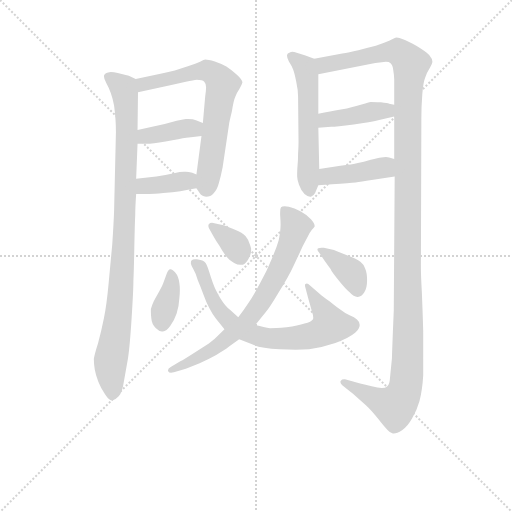
t = 0.00 s
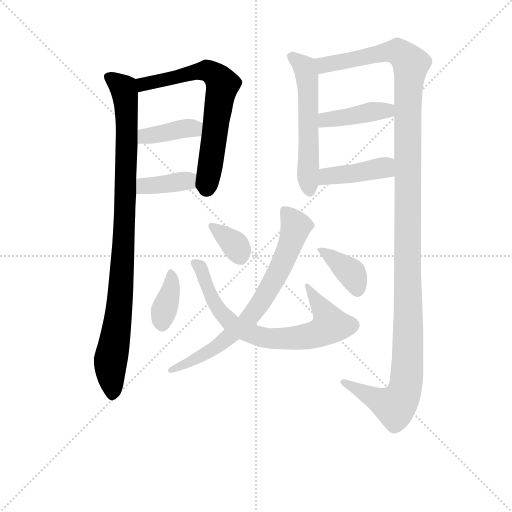
t = 1.91 s
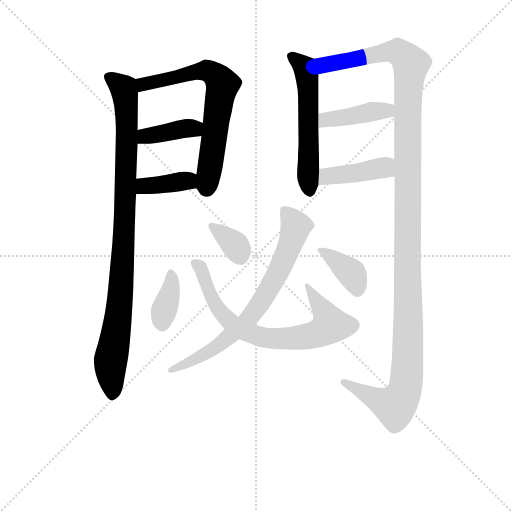
t = 3.83 s
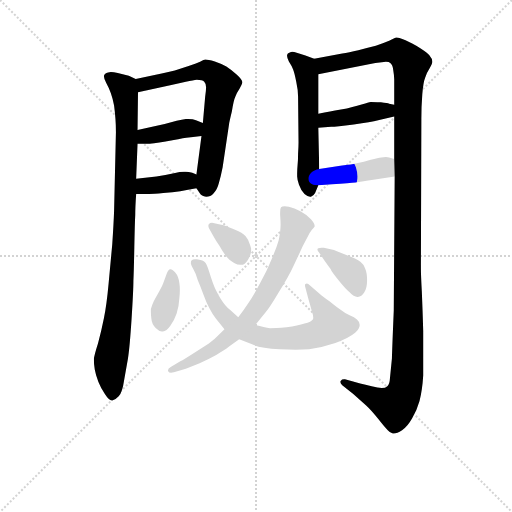
t = 5.74 s
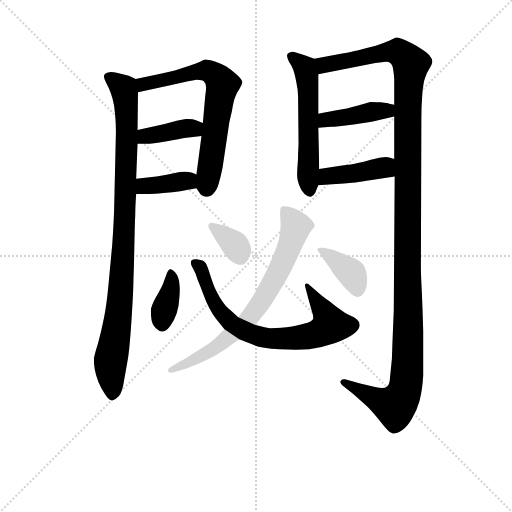
t = 7.65 s
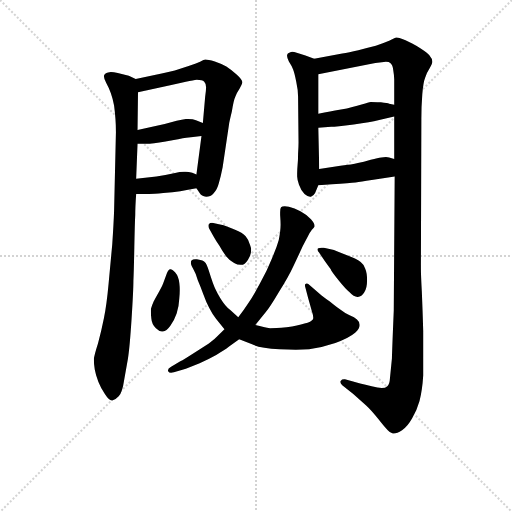
t = 9.57 s

The animated SVG that drew these frames (rendered in a browser with its animation timeline set to each time). Animation: 13 CSS @keyframes rules; one cycle of 9.57 s.

<svg version="1.1" viewBox="0 0 1024 1024" xmlns="http://www.w3.org/2000/svg">
  <g stroke="lightgray" stroke-dasharray="1,1" stroke-width="1" transform="scale(4, 4)">
    <line x1="0" y1="0" x2="256" y2="256"></line>
    <line x1="256" y1="0" x2="0" y2="256"></line>
    <line x1="128" y1="0" x2="128" y2="256"></line>
    <line x1="0" y1="128" x2="256" y2="128"></line>
  </g>
<g transform="scale(0.92, -0.92) translate(60, -900)">
   <style type="text/css">
    @keyframes keyframes0 {
      from {
       stroke: blue;
       stroke-dashoffset: 972;
       stroke-width: 128;
       }
       76% {
       animation-timing-function: step-end;
       stroke: blue;
       stroke-dashoffset: 0;
       stroke-width: 128;
       }
       to {
       stroke: black;
       stroke-width: 1024;
       }
       }
       #make-me-a-hanzi-animation-0 {
         animation: keyframes0 1.041016s both;
         animation-delay: 0.000000s;
         animation-timing-function: linear;
       }
    @keyframes keyframes1 {
      from {
       stroke: blue;
       stroke-dashoffset: 682;
       stroke-width: 128;
       }
       69% {
       animation-timing-function: step-end;
       stroke: blue;
       stroke-dashoffset: 0;
       stroke-width: 128;
       }
       to {
       stroke: black;
       stroke-width: 1024;
       }
       }
       #make-me-a-hanzi-animation-1 {
         animation: keyframes1 0.805013s both;
         animation-delay: 1.041016s;
         animation-timing-function: linear;
       }
    @keyframes keyframes2 {
      from {
       stroke: blue;
       stroke-dashoffset: 391;
       stroke-width: 128;
       }
       56% {
       animation-timing-function: step-end;
       stroke: blue;
       stroke-dashoffset: 0;
       stroke-width: 128;
       }
       to {
       stroke: black;
       stroke-width: 1024;
       }
       }
       #make-me-a-hanzi-animation-2 {
         animation: keyframes2 0.568197s both;
         animation-delay: 1.846029s;
         animation-timing-function: linear;
       }
    @keyframes keyframes3 {
      from {
       stroke: blue;
       stroke-dashoffset: 379;
       stroke-width: 128;
       }
       55% {
       animation-timing-function: step-end;
       stroke: blue;
       stroke-dashoffset: 0;
       stroke-width: 128;
       }
       to {
       stroke: black;
       stroke-width: 1024;
       }
       }
       #make-me-a-hanzi-animation-3 {
         animation: keyframes3 0.558431s both;
         animation-delay: 2.414225s;
         animation-timing-function: linear;
       }
    @keyframes keyframes4 {
      from {
       stroke: blue;
       stroke-dashoffset: 569;
       stroke-width: 128;
       }
       65% {
       animation-timing-function: step-end;
       stroke: blue;
       stroke-dashoffset: 0;
       stroke-width: 128;
       }
       to {
       stroke: black;
       stroke-width: 1024;
       }
       }
       #make-me-a-hanzi-animation-4 {
         animation: keyframes4 0.713053s both;
         animation-delay: 2.972656s;
         animation-timing-function: linear;
       }
    @keyframes keyframes5 {
      from {
       stroke: blue;
       stroke-dashoffset: 1346;
       stroke-width: 128;
       }
       81% {
       animation-timing-function: step-end;
       stroke: blue;
       stroke-dashoffset: 0;
       stroke-width: 128;
       }
       to {
       stroke: black;
       stroke-width: 1024;
       }
       }
       #make-me-a-hanzi-animation-5 {
         animation: keyframes5 1.345378s both;
         animation-delay: 3.685710s;
         animation-timing-function: linear;
       }
    @keyframes keyframes6 {
      from {
       stroke: blue;
       stroke-dashoffset: 414;
       stroke-width: 128;
       }
       57% {
       animation-timing-function: step-end;
       stroke: blue;
       stroke-dashoffset: 0;
       stroke-width: 128;
       }
       to {
       stroke: black;
       stroke-width: 1024;
       }
       }
       #make-me-a-hanzi-animation-6 {
         animation: keyframes6 0.586914s both;
         animation-delay: 5.031087s;
         animation-timing-function: linear;
       }
    @keyframes keyframes7 {
      from {
       stroke: blue;
       stroke-dashoffset: 421;
       stroke-width: 128;
       }
       58% {
       animation-timing-function: step-end;
       stroke: blue;
       stroke-dashoffset: 0;
       stroke-width: 128;
       }
       to {
       stroke: black;
       stroke-width: 1024;
       }
       }
       #make-me-a-hanzi-animation-7 {
         animation: keyframes7 0.592611s both;
         animation-delay: 5.618001s;
         animation-timing-function: linear;
       }
    @keyframes keyframes8 {
      from {
       stroke: blue;
       stroke-dashoffset: 374;
       stroke-width: 128;
       }
       55% {
       animation-timing-function: step-end;
       stroke: blue;
       stroke-dashoffset: 0;
       stroke-width: 128;
       }
       to {
       stroke: black;
       stroke-width: 1024;
       }
       }
       #make-me-a-hanzi-animation-8 {
         animation: keyframes8 0.554362s both;
         animation-delay: 6.210612s;
         animation-timing-function: linear;
       }
    @keyframes keyframes9 {
      from {
       stroke: blue;
       stroke-dashoffset: 744;
       stroke-width: 128;
       }
       71% {
       animation-timing-function: step-end;
       stroke: blue;
       stroke-dashoffset: 0;
       stroke-width: 128;
       }
       to {
       stroke: black;
       stroke-width: 1024;
       }
       }
       #make-me-a-hanzi-animation-9 {
         animation: keyframes9 0.855469s both;
         animation-delay: 6.764974s;
         animation-timing-function: linear;
       }
    @keyframes keyframes10 {
      from {
       stroke: blue;
       stroke-dashoffset: 356;
       stroke-width: 128;
       }
       54% {
       animation-timing-function: step-end;
       stroke: blue;
       stroke-dashoffset: 0;
       stroke-width: 128;
       }
       to {
       stroke: black;
       stroke-width: 1024;
       }
       }
       #make-me-a-hanzi-animation-10 {
         animation: keyframes10 0.539714s both;
         animation-delay: 7.620443s;
         animation-timing-function: linear;
       }
    @keyframes keyframes11 {
      from {
       stroke: blue;
       stroke-dashoffset: 730;
       stroke-width: 128;
       }
       70% {
       animation-timing-function: step-end;
       stroke: blue;
       stroke-dashoffset: 0;
       stroke-width: 128;
       }
       to {
       stroke: black;
       stroke-width: 1024;
       }
       }
       #make-me-a-hanzi-animation-11 {
         animation: keyframes11 0.844076s both;
         animation-delay: 8.160156s;
         animation-timing-function: linear;
       }
    @keyframes keyframes12 {
      from {
       stroke: blue;
       stroke-dashoffset: 381;
       stroke-width: 128;
       }
       55% {
       animation-timing-function: step-end;
       stroke: blue;
       stroke-dashoffset: 0;
       stroke-width: 128;
       }
       to {
       stroke: black;
       stroke-width: 1024;
       }
       }
       #make-me-a-hanzi-animation-12 {
         animation: keyframes12 0.560059s both;
         animation-delay: 9.004232s;
         animation-timing-function: linear;
       }
</style>
<path d="M 235.0 728.5 L 220.0 735.5 L 196.0 741.5 Q 187.0 743.5 181.0 743.5 Q 177.0 743.5 175.0 742.5 Q 167.0 740.5 166.0 735.5 L 166.0 733.5 Q 166.0 728.5 171.0 719.5 Q 177.0 708.5 181.0 697.5 Q 185.0 686.5 188.0 670.5 Q 190.0 655.5 191.0 641.5 Q 192.0 628.5 192.0 612.5 L 188.0 440.5 Q 187.0 412.5 184.0 368.5 L 176.0 282.5 Q 172.0 238.5 166.0 208.5 Q 160.0 178.5 153.0 153.5 Q 145.0 128.5 144.0 119.5 Q 144.0 108.5 146.0 96.5 Q 148.0 84.5 154.0 69.5 Q 160.0 54.5 168.0 43.5 Q 177.0 29.5 183.0 29.5 L 184.0 29.5 Q 191.0 30.5 198.0 38.5 Q 206.0 46.5 210.0 74.5 L 218.0 119.5 Q 222.0 144.5 226.0 206.5 Q 230.0 268.5 230.0 289.5 Q 231.0 310.5 232.0 362.5 Q 233.0 414.5 234.0 432.5 Q 234.0 450.5 236.0 478.5 L 236.0 511.5 L 239.0 587.5 L 239.0 617.5 L 240.0 699.5 C 240.0 726.5 240.0 726.5 235.0 728.5 Z" fill="lightgray"></path> 
<path d="M 367.0 490.5 L 374.0 480.5 Q 378.0 473.5 388.0 472.5 Q 398.0 472.5 404.0 479.5 Q 412.0 486.5 416.0 502.5 Q 420.0 516.5 424.0 536.5 L 438.0 630.5 Q 438.0 632.5 444.0 657.5 Q 448.0 682.5 452.0 690.5 Q 455.0 698.5 461.0 707.5 Q 466.0 716.5 467.0 720.5 Q 467.0 726.5 455.0 737.5 Q 443.0 748.5 432.0 755.5 Q 422.0 761.5 407.0 766.5 Q 392.0 770.5 386.0 770.5 Q 384.0 770.5 375.0 765.5 Q 366.0 761.5 350.0 756.5 L 320.0 746.5 Q 305.0 742.5 294.0 740.5 L 235.0 728.5 C 206.0 722.5 211.0 693.5 240.0 699.5 L 310.0 714.5 L 344.0 722.5 Q 361.0 725.5 368.0 726.5 Q 380.0 726.5 384.0 722.5 Q 388.0 718.5 388.0 710.5 Q 388.0 703.5 386.0 689.5 L 381.0 632.5 L 378.0 604.5 L 367.0 520.5 C 364.0 495.5 364.0 495.5 367.0 490.5 Z" fill="lightgray"></path> 
<path d="M 239.0 587.5 L 258.0 587.5 Q 271.0 587.5 300.0 592.5 Q 332.0 598.5 345.0 600.5 Q 358.0 602.5 378.0 604.5 C 408.0 607.5 409.0 621.5 381.0 632.5 L 366.0 638.5 Q 360.0 641.5 349.0 641.5 L 344.0 641.5 Q 336.0 640.5 324.0 637.5 L 298.0 630.5 L 266.0 623.5 L 239.0 617.5 C 210.0 610.5 209.0 587.5 239.0 587.5 Z" fill="lightgray"></path> 
<path d="M 236.0 478.5 L 264.0 478.5 Q 274.0 478.5 295.0 480.5 Q 316.0 482.5 332.0 484.5 Q 348.0 487.5 367.0 490.5 C 397.0 495.5 394.0 508.5 367.0 520.5 L 358.0 524.5 Q 350.0 526.5 344.0 526.5 L 340.0 526.5 Q 332.0 526.5 318.0 523.5 Q 300.0 519.5 280.0 516.5 L 236.0 511.5 C 206.0 508.5 206.0 478.5 236.0 478.5 Z" fill="lightgray"></path> 
<path d="M 623.0 772.5 L 604.0 779.5 L 585.0 785.5 Q 579.0 787.5 575.0 787.5 Q 573.0 787.5 571.0 786.5 Q 564.0 784.5 564.0 780.5 L 564.0 778.5 Q 564.0 774.5 568.0 766.5 Q 574.0 757.5 577.0 749.5 Q 580.0 742.5 584.0 722.5 Q 588.0 704.5 588.0 689.5 L 589.0 590.5 Q 589.0 580.5 588.0 565.5 Q 588.0 551.5 587.0 542.5 Q 586.0 530.5 586.0 523.5 L 586.0 516.5 Q 586.0 510.5 590.0 498.5 Q 594.0 486.5 602.0 478.5 Q 609.0 472.5 614.0 472.5 L 616.0 472.5 Q 622.0 474.5 625.0 480.5 L 632.0 497.5 L 634.0 532.5 L 632.0 622.5 L 632.0 652.5 L 632.0 738.5 C 632.0 768.5 632.0 769.5 623.0 772.5 Z" fill="lightgray"></path> 
<path d="M 798.0 516.5 L 796.0 224.5 L 794.0 176.5 Q 792.0 124.5 792.0 120.5 L 788.0 80.5 Q 787.0 63.5 782.0 60.5 Q 778.0 56.5 770.0 56.5 Q 762.0 57.5 748.0 60.5 Q 734.0 64.5 723.0 66.5 L 690.0 75.5 L 688.0 75.5 Q 683.0 75.5 681.0 72.5 Q 680.0 71.5 680.0 69.5 Q 680.0 66.5 684.0 62.5 L 708.0 43.5 L 736.0 18.5 Q 747.0 8.5 762.0 -10.5 Q 777.0 -29.5 783.0 -35.5 Q 788.0 -41.5 794.0 -42.5 L 796.0 -42.5 Q 803.0 -42.5 814.0 -35.5 Q 826.0 -27.5 836.0 -9.5 Q 846.0 7.5 852.0 28.5 Q 858.0 50.5 860.0 83.5 L 860.0 180.5 Q 859.0 218.5 857.0 266.5 Q 855.0 302.5 855.0 317.5 L 855.0 324.5 L 856.0 641.5 Q 856.0 668.5 858.0 694.5 Q 860.0 720.5 864.0 730.5 Q 868.0 742.5 874.0 751.5 Q 880.0 761.5 880.0 765.5 Q 880.0 772.5 873.0 780.5 Q 865.0 788.5 845.0 800.5 Q 826.0 810.5 816.0 814.5 Q 808.0 818.5 802.0 818.5 Q 798.0 817.5 786.0 811.5 Q 774.0 806.5 757.0 800.5 Q 740.0 796.5 719.0 790.5 Q 698.0 785.5 684.0 783.5 L 623.0 772.5 C 593.0 767.5 603.0 732.5 632.0 738.5 L 742.0 760.5 Q 756.0 763.5 770.0 764.5 Q 775.0 765.5 779.0 765.5 Q 786.0 765.5 789.0 762.5 Q 794.0 758.5 795.0 746.5 Q 797.0 734.5 797.0 727.5 L 797.0 672.5 L 797.0 646.5 L 797.0 554.5 L 798.0 516.5 Z" fill="lightgray"></path> 
<path d="M 632.0 622.5 L 660.0 624.5 Q 670.0 624.5 709.0 629.5 Q 747.0 634.5 762.0 638.5 Q 776.0 641.5 797.0 646.5 C 826.0 653.5 827.0 667.5 797.0 672.5 L 786.0 674.5 Q 783.0 675.5 768.0 677.5 Q 752.0 678.5 746.0 678.5 Q 741.0 677.5 728.0 673.5 Q 716.0 670.5 706.0 667.5 Q 696.0 664.5 678.0 661.5 Q 660.0 658.5 632.0 652.5 C 603.0 646.5 602.0 620.5 632.0 622.5 Z" fill="lightgray"></path> 
<path d="M 632.0 497.5 L 662.0 499.5 Q 701.0 502.5 713.0 503.5 Q 724.0 504.5 748.0 508.5 L 798.0 516.5 C 828.0 521.5 826.0 546.5 797.0 554.5 L 786.0 557.5 Q 783.0 558.5 779.0 558.5 Q 775.0 558.5 769.0 557.5 Q 762.0 556.5 746.0 552.5 Q 730.0 547.5 718.0 545.5 Q 706.0 542.5 680.0 539.5 L 634.0 532.5 C 604.0 527.5 602.0 495.5 632.0 497.5 Z" fill="lightgray"></path> 
<path d="M 296.0 287.5 Q 294.0 280.5 286.0 266.5 Q 278.0 252.5 274.0 244.5 Q 270.0 235.5 268.0 228.5 L 268.0 222.5 Q 268.0 216.5 269.0 207.5 Q 270.0 194.5 279.0 186.5 Q 286.0 179.5 292.0 179.5 L 294.0 179.5 Q 302.0 180.5 310.0 191.5 Q 319.0 203.5 324.0 218.5 Q 329.0 233.5 330.0 252.5 Q 331.0 261.5 331.0 269.5 Q 331.0 277.5 330.0 284.5 Q 328.0 299.5 321.0 307.5 Q 314.0 314.5 311.0 314.5 L 309.0 314.5 Q 305.0 312.5 303.0 306.5 L 296.0 287.5 Z" fill="lightgray"></path> 
<path d="M 458.0 210.5 L 440.0 226.5 Q 430.0 233.5 419.0 251.5 Q 408.0 270.5 403.0 284.5 Q 398.0 298.5 394.0 311.5 Q 390.0 324.5 387.0 328.5 Q 384.0 331.5 380.0 333.5 Q 377.0 334.5 368.0 336.5 L 364.0 336.5 Q 359.0 336.5 357.0 334.5 Q 355.0 333.5 355.0 329.5 L 355.0 326.5 Q 356.0 321.5 361.0 313.5 Q 366.0 305.5 370.0 290.5 Q 376.0 276.5 382.0 260.5 Q 388.0 243.5 395.0 230.5 Q 402.0 216.5 410.0 206.5 L 428.0 184.5 L 460.0 162.5 L 488.0 151.5 Q 504.0 143.5 548.0 140.5 Q 567.0 139.5 583.0 139.5 Q 599.0 139.5 612.0 140.5 Q 639.0 144.5 669.0 154.5 Q 698.0 164.5 712.0 176.5 Q 722.0 185.5 722.0 193.5 Q 722.0 200.5 716.0 205.5 Q 711.0 210.5 700.0 214.5 Q 688.0 220.5 682.0 225.5 Q 674.0 230.5 657.0 244.5 Q 639.0 257.5 636.0 260.5 L 614.0 279.5 Q 610.0 283.5 607.0 283.5 Q 605.0 283.5 604.0 282.5 Q 603.0 281.5 603.0 279.5 Q 603.0 277.5 604.0 274.5 L 610.0 251.5 L 618.0 223.5 Q 621.0 214.5 621.0 209.5 Q 621.0 207.5 620.0 205.5 Q 617.0 200.5 602.0 196.5 Q 588.0 191.5 563.0 188.5 Q 538.0 186.5 527.0 186.5 Q 515.0 188.5 495.0 193.5 L 458.0 210.5 Z" fill="lightgray"></path> 
<path d="M 406.0 414.5 Q 403.0 415.5 401.0 415.5 Q 396.0 415.5 394.0 412.5 Q 393.0 411.5 393.0 409.5 Q 393.0 407.5 394.0 404.5 L 404.0 386.5 Q 409.0 377.5 417.0 365.5 Q 424.0 352.5 432.0 342.5 Q 440.0 332.5 449.0 328.5 Q 456.0 324.5 463.0 324.5 L 468.0 324.5 Q 476.0 327.5 482.0 340.5 Q 486.0 348.5 486.0 356.5 Q 486.0 361.5 484.0 366.5 Q 481.0 378.5 474.0 386.5 Q 467.0 394.5 451.0 400.5 Q 434.0 407.5 426.0 410.5 L 406.0 414.5 Z" fill="lightgray"></path> 
<path d="M 428.0 184.5 L 413.0 169.5 Q 407.0 162.5 394.0 153.5 L 360.0 131.5 Q 340.0 118.5 332.0 114.5 L 312.0 102.5 Q 305.0 98.5 305.0 94.5 Q 305.0 93.5 306.0 92.5 Q 307.0 89.5 312.0 89.5 Q 314.0 89.5 318.0 90.5 L 344.0 98.5 L 374.0 110.5 Q 392.0 118.5 410.0 128.5 Q 428.0 138.5 438.0 146.5 L 460.0 162.5 L 495.0 193.5 L 517.0 220.5 Q 526.0 230.5 546.0 264.5 Q 567.0 297.5 578.0 321.5 L 598.0 364.5 L 608.0 383.5 Q 613.0 394.5 618.0 400.5 Q 624.0 406.5 624.0 407.5 L 624.0 409.5 Q 624.0 414.5 616.0 423.5 Q 606.0 433.5 593.0 440.5 Q 580.0 447.5 568.0 450.5 Q 562.0 451.5 559.0 451.5 Q 553.0 451.5 551.0 449.5 Q 549.0 447.5 549.0 438.5 L 549.0 432.5 Q 550.0 418.5 550.0 411.5 Q 550.0 398.5 546.0 378.5 Q 541.0 360.5 530.0 335.5 Q 520.0 310.5 505.0 283.5 Q 490.0 255.5 480.0 241.5 Q 471.0 227.5 458.0 210.5 L 428.0 184.5 Z" fill="lightgray"></path> 
<path d="M 646.0 332.5 L 659.0 314.5 Q 660.0 310.5 676.0 290.5 Q 692.0 270.5 700.0 264.5 Q 709.0 254.5 717.0 254.5 L 718.0 254.5 Q 726.0 254.5 732.0 264.5 Q 738.0 273.5 738.0 290.5 Q 738.0 306.5 734.0 315.5 Q 732.0 324.5 724.0 330.5 Q 717.0 336.5 693.0 345.5 Q 668.0 355.5 666.0 356.5 L 644.0 361.5 L 639.0 361.5 Q 635.0 361.5 632.0 360.5 Q 630.0 359.5 630.0 357.5 Q 630.0 354.5 634.0 350.5 L 646.0 332.5 Z" fill="lightgray"></path> 
      <clipPath id="make-me-a-hanzi-clip-0">
      <path d="M 235.0 728.5 L 220.0 735.5 L 196.0 741.5 Q 187.0 743.5 181.0 743.5 Q 177.0 743.5 175.0 742.5 Q 167.0 740.5 166.0 735.5 L 166.0 733.5 Q 166.0 728.5 171.0 719.5 Q 177.0 708.5 181.0 697.5 Q 185.0 686.5 188.0 670.5 Q 190.0 655.5 191.0 641.5 Q 192.0 628.5 192.0 612.5 L 188.0 440.5 Q 187.0 412.5 184.0 368.5 L 176.0 282.5 Q 172.0 238.5 166.0 208.5 Q 160.0 178.5 153.0 153.5 Q 145.0 128.5 144.0 119.5 Q 144.0 108.5 146.0 96.5 Q 148.0 84.5 154.0 69.5 Q 160.0 54.5 168.0 43.5 Q 177.0 29.5 183.0 29.5 L 184.0 29.5 Q 191.0 30.5 198.0 38.5 Q 206.0 46.5 210.0 74.5 L 218.0 119.5 Q 222.0 144.5 226.0 206.5 Q 230.0 268.5 230.0 289.5 Q 231.0 310.5 232.0 362.5 Q 233.0 414.5 234.0 432.5 Q 234.0 450.5 236.0 478.5 L 236.0 511.5 L 239.0 587.5 L 239.0 617.5 L 240.0 699.5 C 240.0 726.5 240.0 726.5 235.0 728.5 Z" fill="lightgray"></path>
      </clipPath>
      <path clip-path="url(#make-me-a-hanzi-clip-0)" d="M 174.0 734.5 L 209.0 708.5 L 216.0 624.5 L 206.0 319.5 L 196.0 198.5 L 180.0 115.5 L 184.0 38.5 " fill="none" id="make-me-a-hanzi-animation-0" stroke-dasharray="844 1688" stroke-linecap="round"></path>

      <clipPath id="make-me-a-hanzi-clip-1">
      <path d="M 367.0 490.5 L 374.0 480.5 Q 378.0 473.5 388.0 472.5 Q 398.0 472.5 404.0 479.5 Q 412.0 486.5 416.0 502.5 Q 420.0 516.5 424.0 536.5 L 438.0 630.5 Q 438.0 632.5 444.0 657.5 Q 448.0 682.5 452.0 690.5 Q 455.0 698.5 461.0 707.5 Q 466.0 716.5 467.0 720.5 Q 467.0 726.5 455.0 737.5 Q 443.0 748.5 432.0 755.5 Q 422.0 761.5 407.0 766.5 Q 392.0 770.5 386.0 770.5 Q 384.0 770.5 375.0 765.5 Q 366.0 761.5 350.0 756.5 L 320.0 746.5 Q 305.0 742.5 294.0 740.5 L 235.0 728.5 C 206.0 722.5 211.0 693.5 240.0 699.5 L 310.0 714.5 L 344.0 722.5 Q 361.0 725.5 368.0 726.5 Q 380.0 726.5 384.0 722.5 Q 388.0 718.5 388.0 710.5 Q 388.0 703.5 386.0 689.5 L 381.0 632.5 L 378.0 604.5 L 367.0 520.5 C 364.0 495.5 364.0 495.5 367.0 490.5 Z" fill="lightgray"></path>
      </clipPath>
      <path clip-path="url(#make-me-a-hanzi-clip-1)" d="M 246.0 707.5 L 260.0 719.5 L 377.0 745.5 L 405.0 739.5 L 419.0 724.5 L 423.0 708.5 L 388.0 489.5 " fill="none" id="make-me-a-hanzi-animation-1" stroke-dasharray="554 1108" stroke-linecap="round"></path>

      <clipPath id="make-me-a-hanzi-clip-2">
      <path d="M 239.0 587.5 L 258.0 587.5 Q 271.0 587.5 300.0 592.5 Q 332.0 598.5 345.0 600.5 Q 358.0 602.5 378.0 604.5 C 408.0 607.5 409.0 621.5 381.0 632.5 L 366.0 638.5 Q 360.0 641.5 349.0 641.5 L 344.0 641.5 Q 336.0 640.5 324.0 637.5 L 298.0 630.5 L 266.0 623.5 L 239.0 617.5 C 210.0 610.5 209.0 587.5 239.0 587.5 Z" fill="lightgray"></path>
      </clipPath>
      <path clip-path="url(#make-me-a-hanzi-clip-2)" d="M 244.0 595.5 L 256.0 604.5 L 374.0 626.5 " fill="none" id="make-me-a-hanzi-animation-2" stroke-dasharray="263 526" stroke-linecap="round"></path>

      <clipPath id="make-me-a-hanzi-clip-3">
      <path d="M 236.0 478.5 L 264.0 478.5 Q 274.0 478.5 295.0 480.5 Q 316.0 482.5 332.0 484.5 Q 348.0 487.5 367.0 490.5 C 397.0 495.5 394.0 508.5 367.0 520.5 L 358.0 524.5 Q 350.0 526.5 344.0 526.5 L 340.0 526.5 Q 332.0 526.5 318.0 523.5 Q 300.0 519.5 280.0 516.5 L 236.0 511.5 C 206.0 508.5 206.0 478.5 236.0 478.5 Z" fill="lightgray"></path>
      </clipPath>
      <path clip-path="url(#make-me-a-hanzi-clip-3)" d="M 243.0 484.5 L 252.0 494.5 L 275.0 498.5 L 342.0 506.5 L 359.0 498.5 " fill="none" id="make-me-a-hanzi-animation-3" stroke-dasharray="251 502" stroke-linecap="round"></path>

      <clipPath id="make-me-a-hanzi-clip-4">
      <path d="M 623.0 772.5 L 604.0 779.5 L 585.0 785.5 Q 579.0 787.5 575.0 787.5 Q 573.0 787.5 571.0 786.5 Q 564.0 784.5 564.0 780.5 L 564.0 778.5 Q 564.0 774.5 568.0 766.5 Q 574.0 757.5 577.0 749.5 Q 580.0 742.5 584.0 722.5 Q 588.0 704.5 588.0 689.5 L 589.0 590.5 Q 589.0 580.5 588.0 565.5 Q 588.0 551.5 587.0 542.5 Q 586.0 530.5 586.0 523.5 L 586.0 516.5 Q 586.0 510.5 590.0 498.5 Q 594.0 486.5 602.0 478.5 Q 609.0 472.5 614.0 472.5 L 616.0 472.5 Q 622.0 474.5 625.0 480.5 L 632.0 497.5 L 634.0 532.5 L 632.0 622.5 L 632.0 652.5 L 632.0 738.5 C 632.0 768.5 632.0 769.5 623.0 772.5 Z" fill="lightgray"></path>
      </clipPath>
      <path clip-path="url(#make-me-a-hanzi-clip-4)" d="M 571.0 779.5 L 602.0 753.5 L 608.0 731.5 L 610.0 509.5 L 615.0 482.5 " fill="none" id="make-me-a-hanzi-animation-4" stroke-dasharray="441 882" stroke-linecap="round"></path>

      <clipPath id="make-me-a-hanzi-clip-5">
      <path d="M 798.0 516.5 L 796.0 224.5 L 794.0 176.5 Q 792.0 124.5 792.0 120.5 L 788.0 80.5 Q 787.0 63.5 782.0 60.5 Q 778.0 56.5 770.0 56.5 Q 762.0 57.5 748.0 60.5 Q 734.0 64.5 723.0 66.5 L 690.0 75.5 L 688.0 75.5 Q 683.0 75.5 681.0 72.5 Q 680.0 71.5 680.0 69.5 Q 680.0 66.5 684.0 62.5 L 708.0 43.5 L 736.0 18.5 Q 747.0 8.5 762.0 -10.5 Q 777.0 -29.5 783.0 -35.5 Q 788.0 -41.5 794.0 -42.5 L 796.0 -42.5 Q 803.0 -42.5 814.0 -35.5 Q 826.0 -27.5 836.0 -9.5 Q 846.0 7.5 852.0 28.5 Q 858.0 50.5 860.0 83.5 L 860.0 180.5 Q 859.0 218.5 857.0 266.5 Q 855.0 302.5 855.0 317.5 L 855.0 324.5 L 856.0 641.5 Q 856.0 668.5 858.0 694.5 Q 860.0 720.5 864.0 730.5 Q 868.0 742.5 874.0 751.5 Q 880.0 761.5 880.0 765.5 Q 880.0 772.5 873.0 780.5 Q 865.0 788.5 845.0 800.5 Q 826.0 810.5 816.0 814.5 Q 808.0 818.5 802.0 818.5 Q 798.0 817.5 786.0 811.5 Q 774.0 806.5 757.0 800.5 Q 740.0 796.5 719.0 790.5 Q 698.0 785.5 684.0 783.5 L 623.0 772.5 C 593.0 767.5 603.0 732.5 632.0 738.5 L 742.0 760.5 Q 756.0 763.5 770.0 764.5 Q 775.0 765.5 779.0 765.5 Q 786.0 765.5 789.0 762.5 Q 794.0 758.5 795.0 746.5 Q 797.0 734.5 797.0 727.5 L 797.0 672.5 L 797.0 646.5 L 797.0 554.5 L 798.0 516.5 Z" fill="lightgray"></path>
      </clipPath>
      <path clip-path="url(#make-me-a-hanzi-clip-5)" d="M 632.0 768.5 L 644.0 758.5 L 804.0 787.5 L 833.0 759.5 L 826.0 666.5 L 828.0 199.5 L 820.0 52.5 L 799.0 17.5 L 770.0 25.5 L 687.0 68.5 " fill="none" id="make-me-a-hanzi-animation-5" stroke-dasharray="1218 2436" stroke-linecap="round"></path>

      <clipPath id="make-me-a-hanzi-clip-6">
      <path d="M 632.0 622.5 L 660.0 624.5 Q 670.0 624.5 709.0 629.5 Q 747.0 634.5 762.0 638.5 Q 776.0 641.5 797.0 646.5 C 826.0 653.5 827.0 667.5 797.0 672.5 L 786.0 674.5 Q 783.0 675.5 768.0 677.5 Q 752.0 678.5 746.0 678.5 Q 741.0 677.5 728.0 673.5 Q 716.0 670.5 706.0 667.5 Q 696.0 664.5 678.0 661.5 Q 660.0 658.5 632.0 652.5 C 603.0 646.5 602.0 620.5 632.0 622.5 Z" fill="lightgray"></path>
      </clipPath>
      <path clip-path="url(#make-me-a-hanzi-clip-6)" d="M 639.0 630.5 L 660.0 642.5 L 780.0 659.5 L 790.0 666.5 " fill="none" id="make-me-a-hanzi-animation-6" stroke-dasharray="286 572" stroke-linecap="round"></path>

      <clipPath id="make-me-a-hanzi-clip-7">
      <path d="M 632.0 497.5 L 662.0 499.5 Q 701.0 502.5 713.0 503.5 Q 724.0 504.5 748.0 508.5 L 798.0 516.5 C 828.0 521.5 826.0 546.5 797.0 554.5 L 786.0 557.5 Q 783.0 558.5 779.0 558.5 Q 775.0 558.5 769.0 557.5 Q 762.0 556.5 746.0 552.5 Q 730.0 547.5 718.0 545.5 Q 706.0 542.5 680.0 539.5 L 634.0 532.5 C 604.0 527.5 602.0 495.5 632.0 497.5 Z" fill="lightgray"></path>
      </clipPath>
      <path clip-path="url(#make-me-a-hanzi-clip-7)" d="M 639.0 502.5 L 648.0 514.5 L 660.0 518.5 L 758.0 533.5 L 775.0 535.5 L 791.0 522.5 " fill="none" id="make-me-a-hanzi-animation-7" stroke-dasharray="293 586" stroke-linecap="round"></path>

      <clipPath id="make-me-a-hanzi-clip-8">
      <path d="M 296.0 287.5 Q 294.0 280.5 286.0 266.5 Q 278.0 252.5 274.0 244.5 Q 270.0 235.5 268.0 228.5 L 268.0 222.5 Q 268.0 216.5 269.0 207.5 Q 270.0 194.5 279.0 186.5 Q 286.0 179.5 292.0 179.5 L 294.0 179.5 Q 302.0 180.5 310.0 191.5 Q 319.0 203.5 324.0 218.5 Q 329.0 233.5 330.0 252.5 Q 331.0 261.5 331.0 269.5 Q 331.0 277.5 330.0 284.5 Q 328.0 299.5 321.0 307.5 Q 314.0 314.5 311.0 314.5 L 309.0 314.5 Q 305.0 312.5 303.0 306.5 L 296.0 287.5 Z" fill="lightgray"></path>
      </clipPath>
      <path clip-path="url(#make-me-a-hanzi-clip-8)" d="M 310.0 307.5 L 312.0 275.5 L 294.0 216.5 L 293.0 192.5 " fill="none" id="make-me-a-hanzi-animation-8" stroke-dasharray="246 492" stroke-linecap="round"></path>

      <clipPath id="make-me-a-hanzi-clip-9">
      <path d="M 458.0 210.5 L 440.0 226.5 Q 430.0 233.5 419.0 251.5 Q 408.0 270.5 403.0 284.5 Q 398.0 298.5 394.0 311.5 Q 390.0 324.5 387.0 328.5 Q 384.0 331.5 380.0 333.5 Q 377.0 334.5 368.0 336.5 L 364.0 336.5 Q 359.0 336.5 357.0 334.5 Q 355.0 333.5 355.0 329.5 L 355.0 326.5 Q 356.0 321.5 361.0 313.5 Q 366.0 305.5 370.0 290.5 Q 376.0 276.5 382.0 260.5 Q 388.0 243.5 395.0 230.5 Q 402.0 216.5 410.0 206.5 L 428.0 184.5 L 460.0 162.5 L 488.0 151.5 Q 504.0 143.5 548.0 140.5 Q 567.0 139.5 583.0 139.5 Q 599.0 139.5 612.0 140.5 Q 639.0 144.5 669.0 154.5 Q 698.0 164.5 712.0 176.5 Q 722.0 185.5 722.0 193.5 Q 722.0 200.5 716.0 205.5 Q 711.0 210.5 700.0 214.5 Q 688.0 220.5 682.0 225.5 Q 674.0 230.5 657.0 244.5 Q 639.0 257.5 636.0 260.5 L 614.0 279.5 Q 610.0 283.5 607.0 283.5 Q 605.0 283.5 604.0 282.5 Q 603.0 281.5 603.0 279.5 Q 603.0 277.5 604.0 274.5 L 610.0 251.5 L 618.0 223.5 Q 621.0 214.5 621.0 209.5 Q 621.0 207.5 620.0 205.5 Q 617.0 200.5 602.0 196.5 Q 588.0 191.5 563.0 188.5 Q 538.0 186.5 527.0 186.5 Q 515.0 188.5 495.0 193.5 L 458.0 210.5 Z" fill="lightgray"></path>
      </clipPath>
      <path clip-path="url(#make-me-a-hanzi-clip-9)" d="M 362.0 329.5 L 379.0 312.5 L 397.0 260.5 L 419.0 221.5 L 444.0 196.5 L 475.0 178.5 L 522.0 164.5 L 614.0 169.5 L 639.0 178.5 L 658.0 193.5 L 607.0 280.5 " fill="none" id="make-me-a-hanzi-animation-9" stroke-dasharray="616 1232" stroke-linecap="round"></path>

      <clipPath id="make-me-a-hanzi-clip-10">
      <path d="M 406.0 414.5 Q 403.0 415.5 401.0 415.5 Q 396.0 415.5 394.0 412.5 Q 393.0 411.5 393.0 409.5 Q 393.0 407.5 394.0 404.5 L 404.0 386.5 Q 409.0 377.5 417.0 365.5 Q 424.0 352.5 432.0 342.5 Q 440.0 332.5 449.0 328.5 Q 456.0 324.5 463.0 324.5 L 468.0 324.5 Q 476.0 327.5 482.0 340.5 Q 486.0 348.5 486.0 356.5 Q 486.0 361.5 484.0 366.5 Q 481.0 378.5 474.0 386.5 Q 467.0 394.5 451.0 400.5 Q 434.0 407.5 426.0 410.5 L 406.0 414.5 Z" fill="lightgray"></path>
      </clipPath>
      <path clip-path="url(#make-me-a-hanzi-clip-10)" d="M 400.0 408.5 L 446.0 372.5 L 466.0 335.5 " fill="none" id="make-me-a-hanzi-animation-10" stroke-dasharray="228 456" stroke-linecap="round"></path>

      <clipPath id="make-me-a-hanzi-clip-11">
      <path d="M 428.0 184.5 L 413.0 169.5 Q 407.0 162.5 394.0 153.5 L 360.0 131.5 Q 340.0 118.5 332.0 114.5 L 312.0 102.5 Q 305.0 98.5 305.0 94.5 Q 305.0 93.5 306.0 92.5 Q 307.0 89.5 312.0 89.5 Q 314.0 89.5 318.0 90.5 L 344.0 98.5 L 374.0 110.5 Q 392.0 118.5 410.0 128.5 Q 428.0 138.5 438.0 146.5 L 460.0 162.5 L 495.0 193.5 L 517.0 220.5 Q 526.0 230.5 546.0 264.5 Q 567.0 297.5 578.0 321.5 L 598.0 364.5 L 608.0 383.5 Q 613.0 394.5 618.0 400.5 Q 624.0 406.5 624.0 407.5 L 624.0 409.5 Q 624.0 414.5 616.0 423.5 Q 606.0 433.5 593.0 440.5 Q 580.0 447.5 568.0 450.5 Q 562.0 451.5 559.0 451.5 Q 553.0 451.5 551.0 449.5 Q 549.0 447.5 549.0 438.5 L 549.0 432.5 Q 550.0 418.5 550.0 411.5 Q 550.0 398.5 546.0 378.5 Q 541.0 360.5 530.0 335.5 Q 520.0 310.5 505.0 283.5 Q 490.0 255.5 480.0 241.5 Q 471.0 227.5 458.0 210.5 L 428.0 184.5 Z" fill="lightgray"></path>
      </clipPath>
      <path clip-path="url(#make-me-a-hanzi-clip-11)" d="M 557.0 442.5 L 576.0 420.5 L 582.0 402.5 L 554.0 327.5 L 503.0 236.5 L 477.0 202.5 L 417.0 150.5 L 365.0 119.5 L 311.0 96.5 " fill="none" id="make-me-a-hanzi-animation-11" stroke-dasharray="602 1204" stroke-linecap="round"></path>

      <clipPath id="make-me-a-hanzi-clip-12">
      <path d="M 646.0 332.5 L 659.0 314.5 Q 660.0 310.5 676.0 290.5 Q 692.0 270.5 700.0 264.5 Q 709.0 254.5 717.0 254.5 L 718.0 254.5 Q 726.0 254.5 732.0 264.5 Q 738.0 273.5 738.0 290.5 Q 738.0 306.5 734.0 315.5 Q 732.0 324.5 724.0 330.5 Q 717.0 336.5 693.0 345.5 Q 668.0 355.5 666.0 356.5 L 644.0 361.5 L 639.0 361.5 Q 635.0 361.5 632.0 360.5 Q 630.0 359.5 630.0 357.5 Q 630.0 354.5 634.0 350.5 L 646.0 332.5 Z" fill="lightgray"></path>
      </clipPath>
      <path clip-path="url(#make-me-a-hanzi-clip-12)" d="M 636.0 356.5 L 704.0 306.5 L 718.0 268.5 " fill="none" id="make-me-a-hanzi-animation-12" stroke-dasharray="253 506" stroke-linecap="round"></path>

</g>
</svg>
